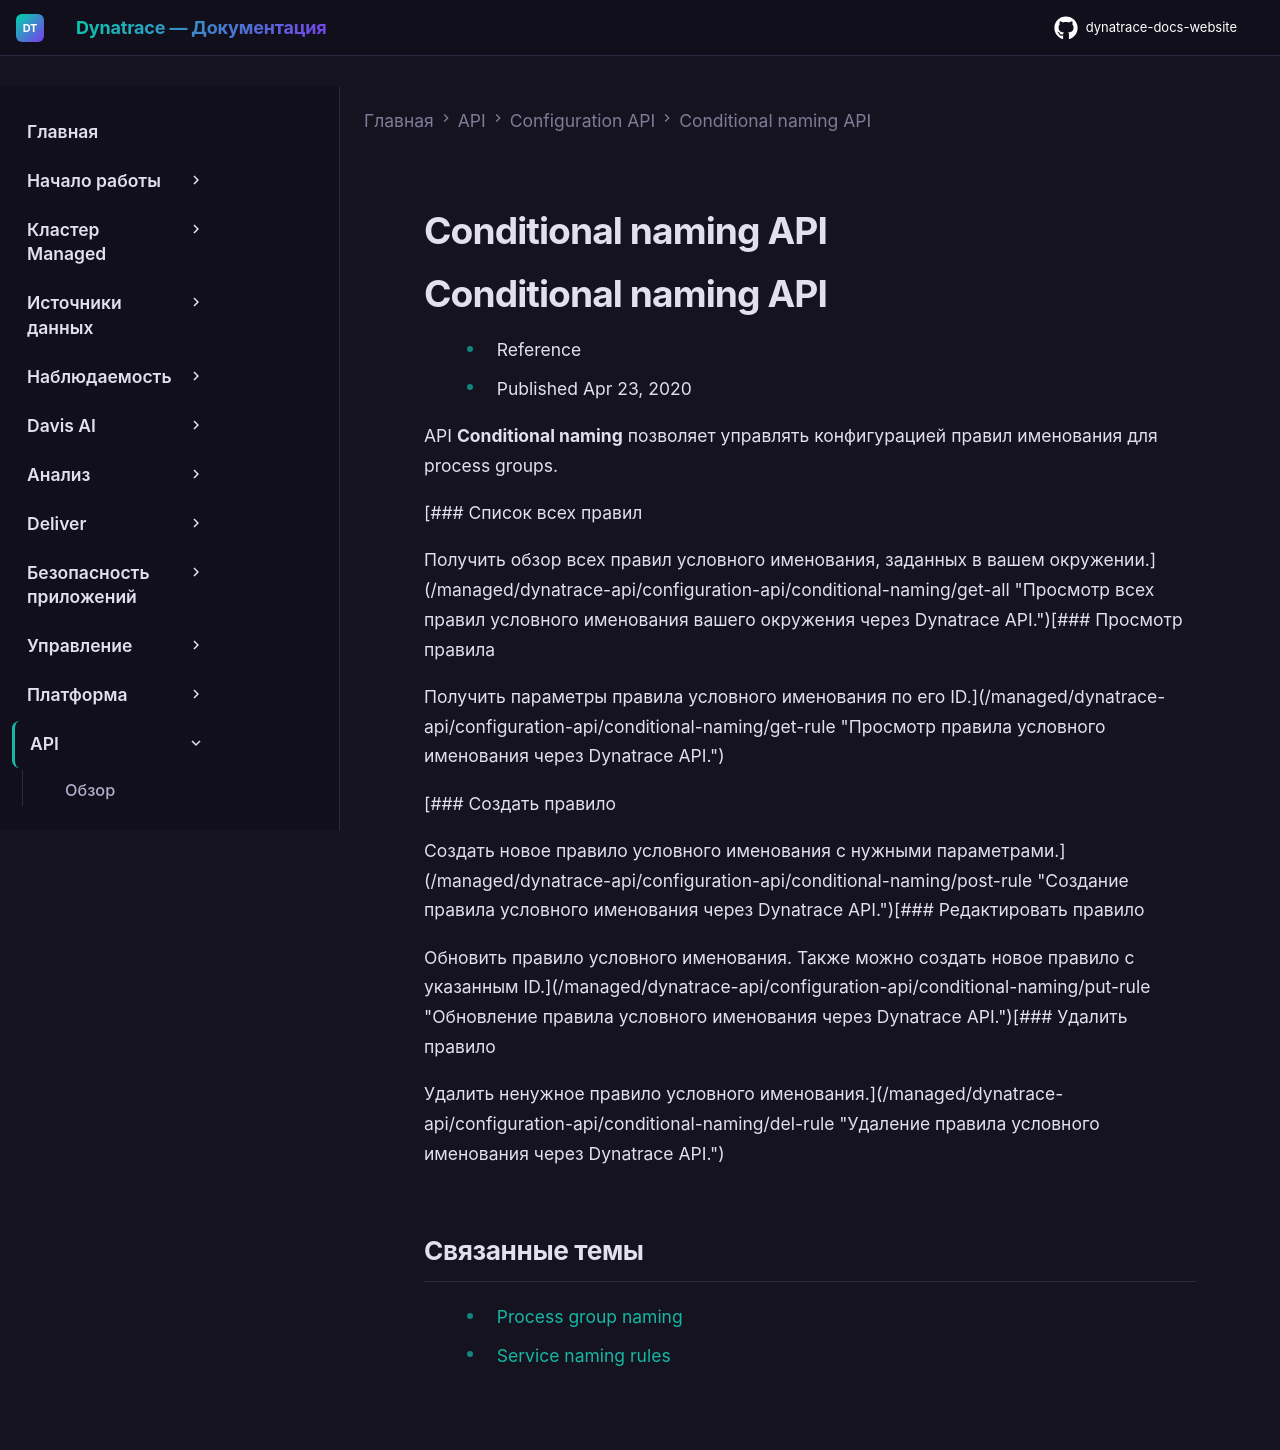

repository: Yerkebulan-Ardabayev/dynatrace-docs-website · page: managed-ru/dynatrace-api/configuration-api/conditional-naming/index.html · generator: mkdocs

---
title: Conditional naming API
source: https://docs.dynatrace.com/managed/dynatrace-api/configuration-api/conditional-naming
scraped: 2026-05-12T11:04:29.169126
---

# Conditional naming API

# Conditional naming API

* Reference
* Published Apr 23, 2020

API **Conditional naming** позволяет управлять конфигурацией правил именования для process groups.

[### Список всех правил

Получить обзор всех правил условного именования, заданных в вашем окружении.](/managed/dynatrace-api/configuration-api/conditional-naming/get-all "Просмотр всех правил условного именования вашего окружения через Dynatrace API.")[### Просмотр правила

Получить параметры правила условного именования по его ID.](/managed/dynatrace-api/configuration-api/conditional-naming/get-rule "Просмотр правила условного именования через Dynatrace API.")

[### Создать правило

Создать новое правило условного именования с нужными параметрами.](/managed/dynatrace-api/configuration-api/conditional-naming/post-rule "Создание правила условного именования через Dynatrace API.")[### Редактировать правило

Обновить правило условного именования. Также можно создать новое правило с указанным ID.](/managed/dynatrace-api/configuration-api/conditional-naming/put-rule "Обновление правила условного именования через Dynatrace API.")[### Удалить правило

Удалить ненужное правило условного именования.](/managed/dynatrace-api/configuration-api/conditional-naming/del-rule "Удаление правила условного именования через Dynatrace API.")

## Связанные темы

* [Process group naming](/managed/observe/infrastructure-observability/process-groups/configuration/pg-naming "Способы настройки именования process group.")
* [Service naming rules](/managed/observe/application-observability/services/service-detection/service-detection-v1/customize-service-naming "Используйте правила именования для настройки и улучшения автоматического именования сервисов.")
